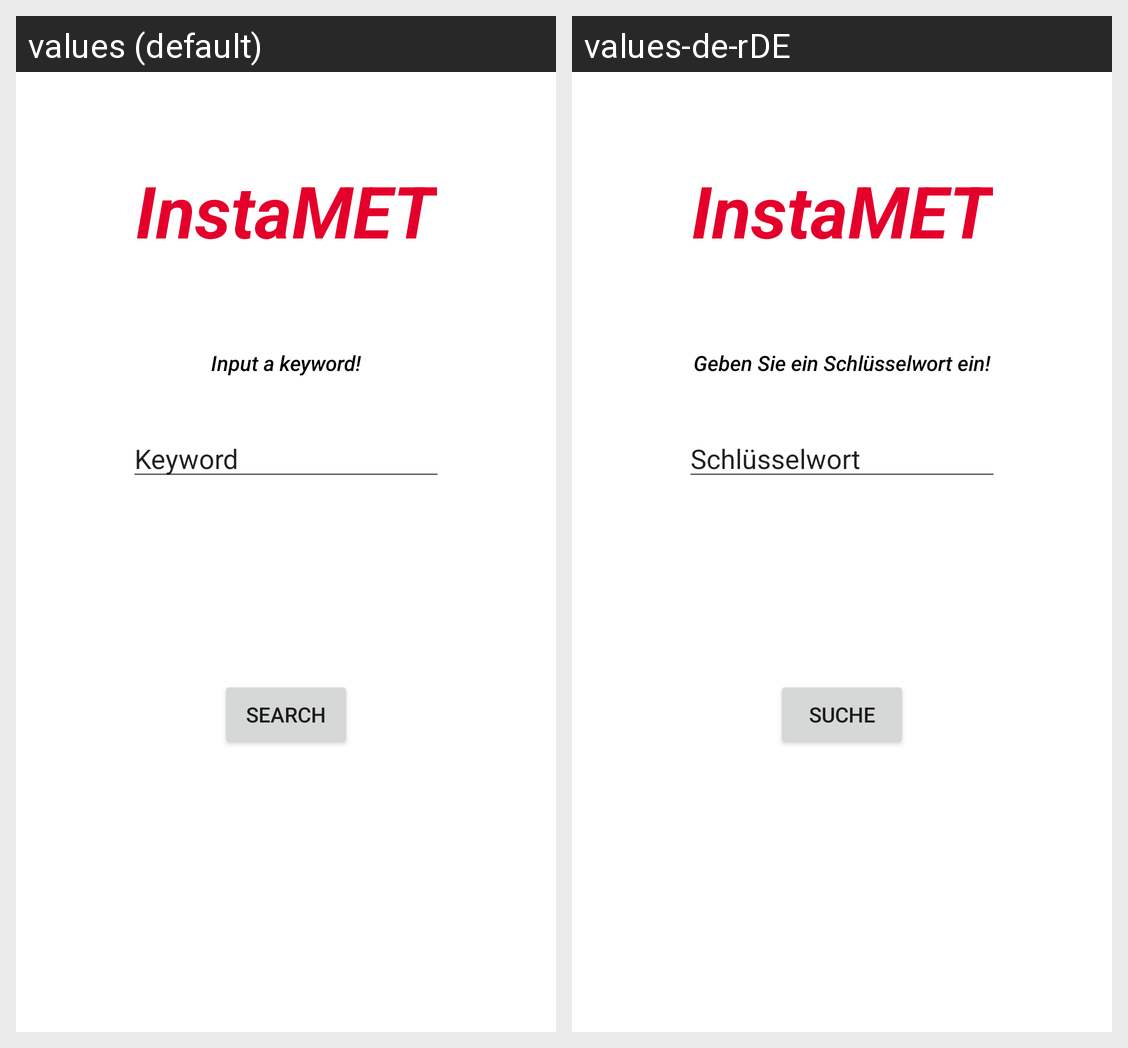

The Android screen above is rendered under two locales of the same app. Produce the string resources it draws, with the default and per-locale values.
Android screen res/layout/main_fragment.xml rendered under 2 locales, left to right: values (default), values-de-rDE. Device: Nexus 5 (rendered at 1080×1920; each locale shown at half size, 540×960, under a caption strip naming it); theme Theme.InstaMET.
Strings drawn on this screen, with the default value and each locale's value (text and hints the layout hard-codes, and strings that could not be matched under every locale, appear in the picture but are not listed):

app_name
  values: InstaMET
  values-de-rDE: InstaMET

input_keyword
  values: Input a keyword!
  values-de-rDE: Geben Sie ein Schlüsselwort ein!

keyword
  values: Keyword
  values-de-rDE: Schlüsselwort

search
  values: Search
  values-de-rDE: Suche
